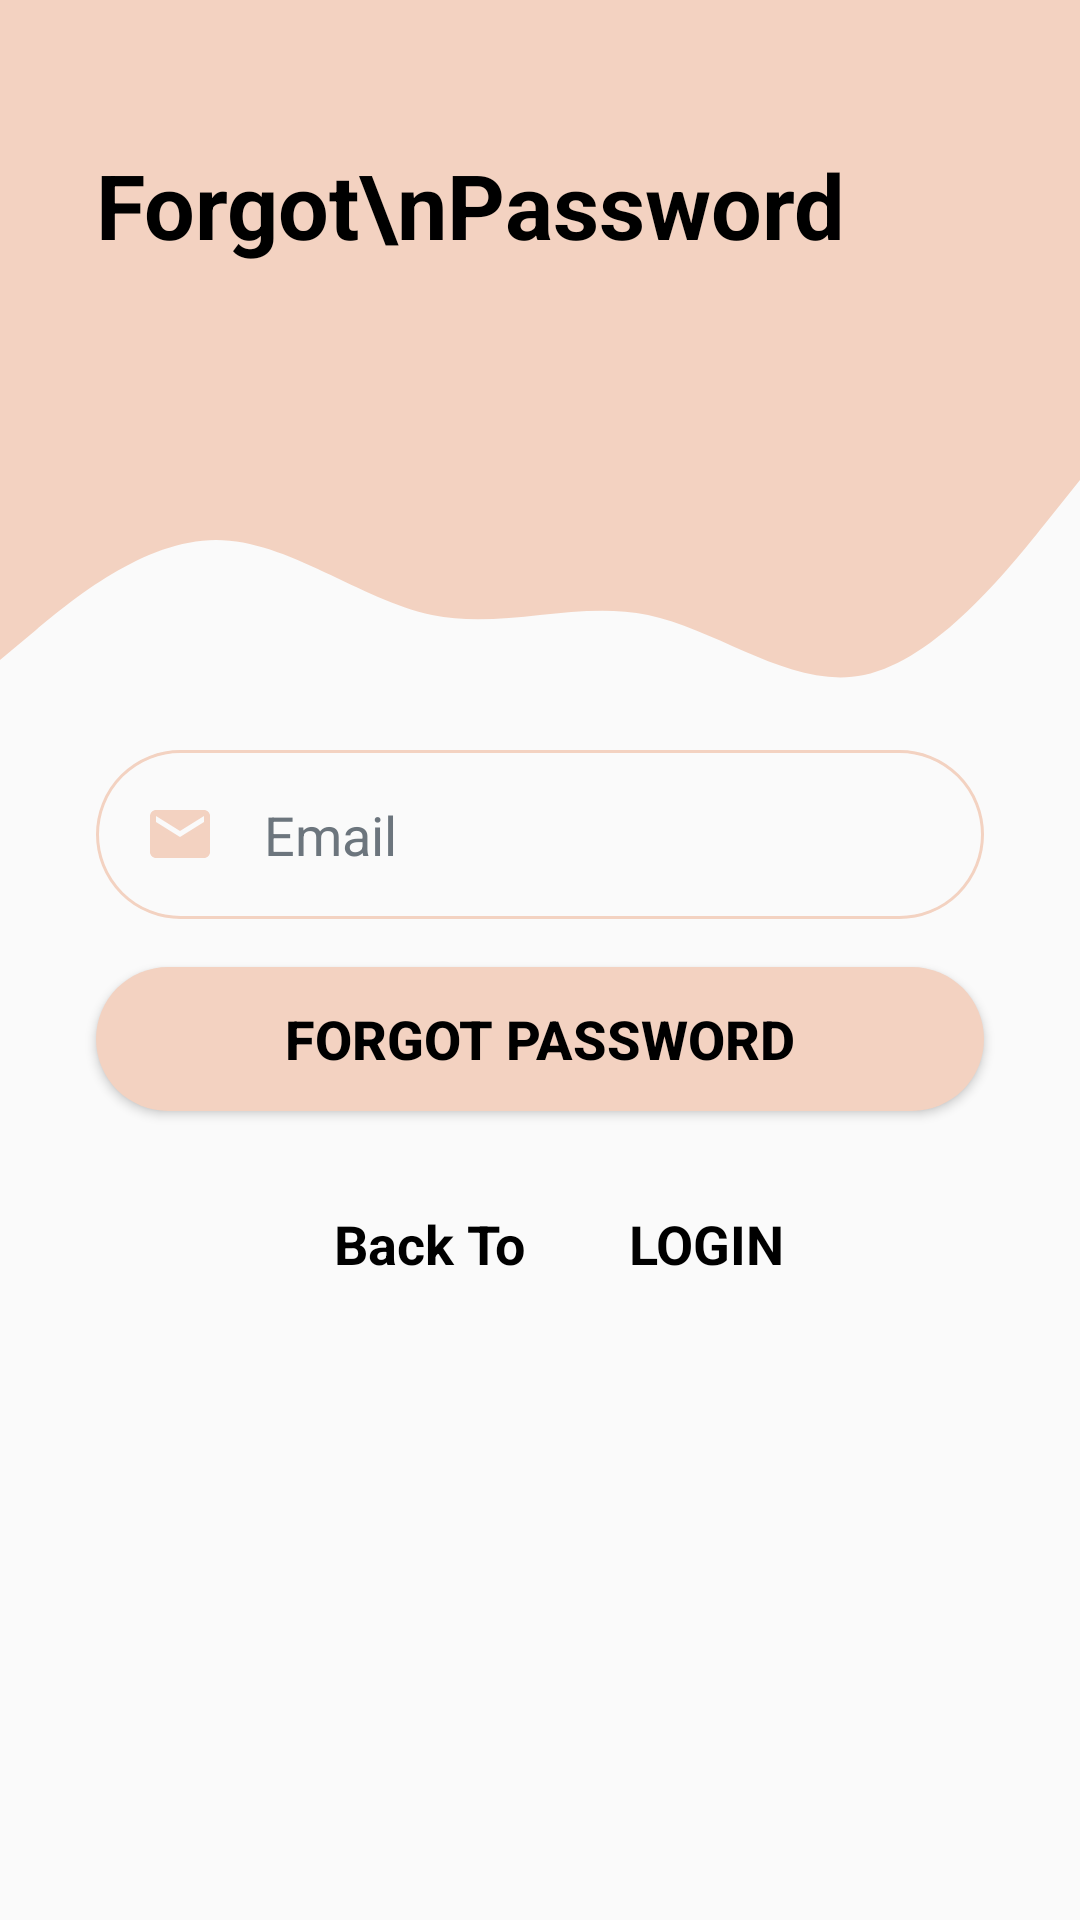

Android layout source for this screen:
<!-- AndroidManifest.xml: application theme Theme.AppCompat.Light.NoActionBar -->
<!-- res/layout/activity_forget_password.xml -->
<?xml version="1.0" encoding="utf-8"?>
<androidx.constraintlayout.widget.ConstraintLayout xmlns:android="http://schemas.android.com/apk/res/android"
    xmlns:app="http://schemas.android.com/apk/res-auto"
    xmlns:tools="http://schemas.android.com/tools"
    android:layout_width="match_parent"
    android:layout_height="match_parent"
    tools:context=".ForgetPasswordActivity">

    <View
        android:id="@+id/topView"
        android:layout_width="0dp"
        android:layout_height="150dp"
        android:background="@color/colorall"
        app:layout_constraintEnd_toEndOf="parent"
        app:layout_constraintStart_toStartOf="parent"
        app:layout_constraintTop_toTopOf="parent" />

    <View
        android:id="@+id/view5"
        android:layout_width="0dp"
        android:layout_height="100dp"
        android:background="@drawable/wave"
        app:layout_constraintEnd_toEndOf="parent"
        app:layout_constraintStart_toStartOf="parent"
        app:layout_constraintTop_toBottomOf="@+id/topView" />

    <ImageView
        android:id="@+id/imageView5"
        android:layout_width="wrap_content"
        android:layout_height="wrap_content"
        android:layout_marginTop="32dp"
        android:layout_marginEnd="16dp"
        app:layout_constraintEnd_toEndOf="parent"
        app:layout_constraintTop_toTopOf="parent"
        app:srcCompat="@drawable/ic_person"
        android:contentDescription="@string/top_icon" />

    <TextView
        android:id="@+id/topText"
        android:layout_width="0dp"
        android:layout_height="wrap_content"
        android:layout_marginStart="32dp"
        android:layout_marginTop="48dp"
        android:text="Forgot\nPassword"
        android:textColor="@android:color/black"
        android:textSize="30sp"
        android:textStyle="bold"
        app:layout_constraintEnd_toStartOf="@+id/imageView5"
        app:layout_constraintHorizontal_bias="0.0"
        app:layout_constraintStart_toStartOf="@+id/topView"
        app:layout_constraintTop_toTopOf="parent" />

    <EditText
        android:id="@+id/ed_uemail"
        android:layout_width="0dp"
        android:layout_height="wrap_content"
        android:layout_marginStart="32dp"
        android:layout_marginEnd="32dp"
        android:background="@drawable/round_border"
        android:drawableStart="@drawable/ic_email"
        android:drawablePadding="16dp"
        android:ems="10"
        android:textColorHint="@color/gr"
        android:hint="@string/email"
        android:inputType="textEmailAddress"
        android:padding="16dp"
        app:layout_constraintEnd_toEndOf="parent"
        app:layout_constraintStart_toStartOf="parent"
        app:layout_constraintTop_toBottomOf="@+id/view5"
        android:importantForAutofill="no"
        android:autofillHints="" />



    <Button
        android:id="@+id/btnfotget"
        android:layout_width="0dp"
        android:layout_height="wrap_content"
        android:layout_marginStart="32dp"
        android:layout_marginTop="16dp"
        android:layout_marginEnd="32dp"
        android:background="@drawable/round_bg"
        android:text="Forgot Password"
        android:textColor="@android:color/black"
        android:textSize="18sp"
        android:textStyle="bold"
        app:layout_constraintEnd_toEndOf="parent"
        app:layout_constraintStart_toStartOf="parent"
        app:layout_constraintTop_toBottomOf="@+id/ed_uemail" />



    <TextView
        android:id="@+id/gotoRegister"
        android:layout_width="wrap_content"
        android:layout_height="wrap_content"
        android:layout_marginStart="35dp"
        android:layout_marginTop="32dp"
        android:layout_marginEnd="10dp"
        android:text="Back To"
        android:textColor="@color/black"
        android:textSize="18sp"
        android:textStyle="bold"
        android:minHeight="48dp"
        app:layout_constraintEnd_toEndOf="@id/btnsignupr"
        app:layout_constraintStart_toStartOf="parent"
        app:layout_constraintTop_toBottomOf="@+id/btnfotget" />

    <TextView
        android:id="@+id/btnsignupr"
        android:layout_width="wrap_content"
        android:layout_height="wrap_content"
        android:layout_marginStart="10dp"
        android:layout_marginTop="32dp"
        android:layout_marginEnd="10dp"
        android:minHeight="48dp"
        android:onClick="backlogin"
        android:text="@string/login"
        android:textColor="@color/black"
        android:textSize="18sp"
        android:textStyle="bold"
        app:layout_constraintEnd_toEndOf="parent"
        app:layout_constraintStart_toStartOf="@id/gotoRegister"
        app:layout_constraintTop_toBottomOf="@+id/btnfotget" />
    
    <ProgressBar
        android:id="@+id/progressBar"
        android:layout_width="wrap_content"
        android:layout_height="wrap_content"
        android:visibility="gone"
        tools:ignore="MissingConstraints" />
</androidx.constraintlayout.widget.ConstraintLayout>
<!-- resources referenced by this layout -->
<resources>
  <color name="black">#FF000000</color>
  <color name="colorall">#F3D2C1</color>
  <color name="gr">#6c757d</color>
  <!-- drawable ic_email (drawable-v24) -->
  <vector android:height="24dp" android:tint="#F3D2C1"
      android:viewportHeight="24.0" android:viewportWidth="24.0"
      android:width="24dp" xmlns:android="http://schemas.android.com/apk/res/android">
      <path android:fillColor="#FF000000" android:pathData="M20,4L4,4c-1.1,0 -1.99,0.9 -1.99,2L2,18c0,1.1 0.9,2 2,2h16c1.1,0 2,-0.9 2,-2L22,6c0,-1.1 -0.9,-2 -2,-2zM20,8l-8,5 -8,-5L4,6l8,5 8,-5v2z"/>
  </vector>
  <!-- drawable round_bg (drawable-v24) -->
  <?xml version="1.0" encoding="utf-8"?>
  <shape xmlns:android="http://schemas.android.com/apk/res/android">
      <solid android:color="#F3D2C1"/>
      <corners android:radius="100dp"/>
  </shape>
  <!-- drawable round_border (drawable-v24) -->
  <?xml version="1.0" encoding="utf-8"?>
  <shape android:shape="rectangle" xmlns:android="http://schemas.android.com/apk/res/android">
      <stroke android:color="#F3D2C1"
          android:width="1dp"/>
      <corners android:radius="100dp"/>
  </shape>
  <!-- drawable wave (drawable-v24) -->
  <vector xmlns:android="http://schemas.android.com/apk/res/android"
      android:width="1440dp"
      android:height="320dp"
      android:viewportWidth="1440"
      android:viewportHeight="320">
    <path
        android:pathData="M0,224L48,192C96,160 192,96 288,96C384,96 480,160 576,176C672,192 768,160 864,176C960,192 1056,256 1152,240C1248,224 1344,128 1392,80L1440,32L1440,0L1392,0C1344,0 1248,0 1152,0C1056,0 960,0 864,0C768,0 672,0 576,0C480,0 384,0 288,0C192,0 96,0 48,0L0,0Z"
        android:fillColor="#F3D2C1"
        android:fillAlpha="1"/>
  </vector>
  <string name="email">Email</string>
  <string name="login">LOGIN</string>
  <string name="top_icon">TOP ICON</string>
</resources>
